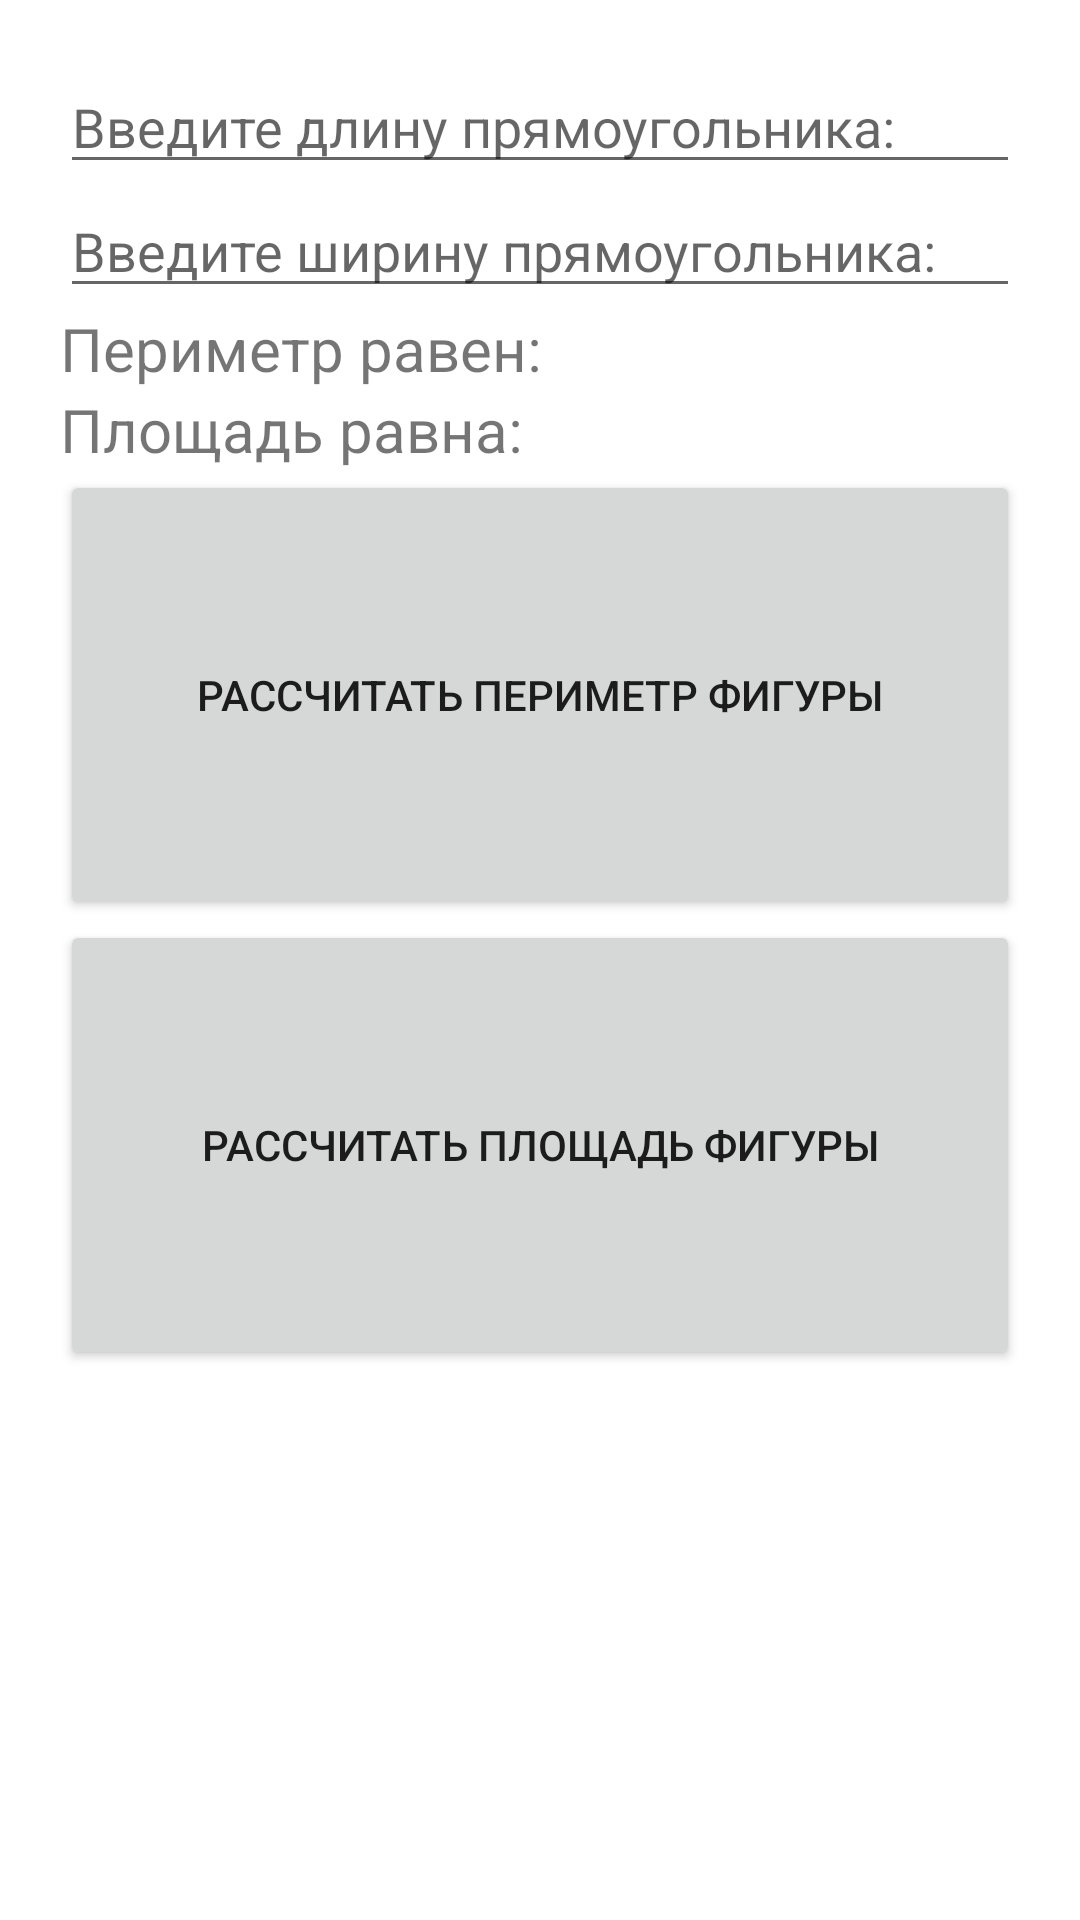

Layout XML and referenced resources for this Android screen:
<!-- AndroidManifest.xml: application theme Theme.FigureSquareCalculator -->
<!-- res/layout/activity_rectangle.xml -->
<?xml version="1.0" encoding="utf-8"?>
<LinearLayout xmlns:android="http://schemas.android.com/apk/res/android"
    xmlns:app="http://schemas.android.com/apk/res-auto"
    xmlns:tools="http://schemas.android.com/tools"
    android:layout_width="match_parent"
    android:layout_height="match_parent"
    tools:context=".RectangleActivity"
    android:padding="20dp"
    android:orientation="vertical">
    <EditText
        android:id="@+id/rectangle_first_number_edit"
        android:layout_width="match_parent"
        android:layout_height="wrap_content"
        android:hint="@string/rectangle_length"
        android:gravity="top"
        android:inputType="numberDecimal"
        />
    <EditText
        android:id="@+id/rectangle_second_number_edit"
        android:layout_width="match_parent"
        android:layout_height="wrap_content"
        android:hint="@string/rectangle_width"
        android:gravity="top"
        android:inputType="numberDecimal"
        />
    <TextView
        android:layout_width="match_parent"
        android:layout_height="wrap_content"
        android:id="@+id/rectangle_perimeter_view"
        android:text="@string/rectangle_perimeter"
        android:gravity="top"
        android:textSize="20dp"
        />
    <TextView
        android:layout_width="match_parent"
        android:layout_height="wrap_content"
        android:id="@+id/rectangle_square_view"
        android:text="@string/rectangle_square"
        android:gravity="top"
        android:textSize="20dp"
        />
    <Button
        android:id="@+id/rectangle_perimeter_btn"
        android:layout_width="match_parent"
        android:layout_height="150dp"
        android:text="@string/get_perimeter"
        />
    <Button
        android:id="@+id/rectangle_square_btn"
        android:layout_width="match_parent"
        android:layout_height="150dp"
        android:text="@string/get_square"
        />
</LinearLayout>
<!-- resources referenced by this layout -->
<resources>
  <string name="get_perimeter">Рассчитать периметр фигуры</string>
  <string name="get_square">Рассчитать площадь фигуры</string>
  <string name="rectangle_length">Введите длину прямоугольника:</string>
  <string name="rectangle_perimeter">Периметр равен:</string>
  <string name="rectangle_square">Площадь равна:</string>
  <string name="rectangle_width">Введите ширину прямоугольника:</string>
  <style name="Theme.FigureSquareCalculator" parent="Theme.MaterialComponents.DayNight.DarkActionBar">
          
          <item name="colorPrimary">@color/purple_500</item>
          <item name="colorPrimaryVariant">@color/purple_700</item>
          <item name="colorOnPrimary">@color/white</item>
          
          <item name="colorSecondary">@color/teal_200</item>
          <item name="colorSecondaryVariant">@color/teal_700</item>
          <item name="colorOnSecondary">@color/black</item>
          
          <item name="android:statusBarColor" tools:targetApi="l">?attr/colorPrimaryVariant</item>
          
      </style>
  <!-- not gathered from this repository: default colours our renderer supplied (Android Studio template values) -->
  <color name="purple_500">#FF6200EE</color>
  <color name="purple_700">#FF3700B3</color>
  <color name="teal_200">#FF03DAC5</color>
  <color name="teal_700">#FF018786</color>
  <color name="black">#FF000000</color>
  <color name="white">#FFFFFFFF</color>
</resources>
